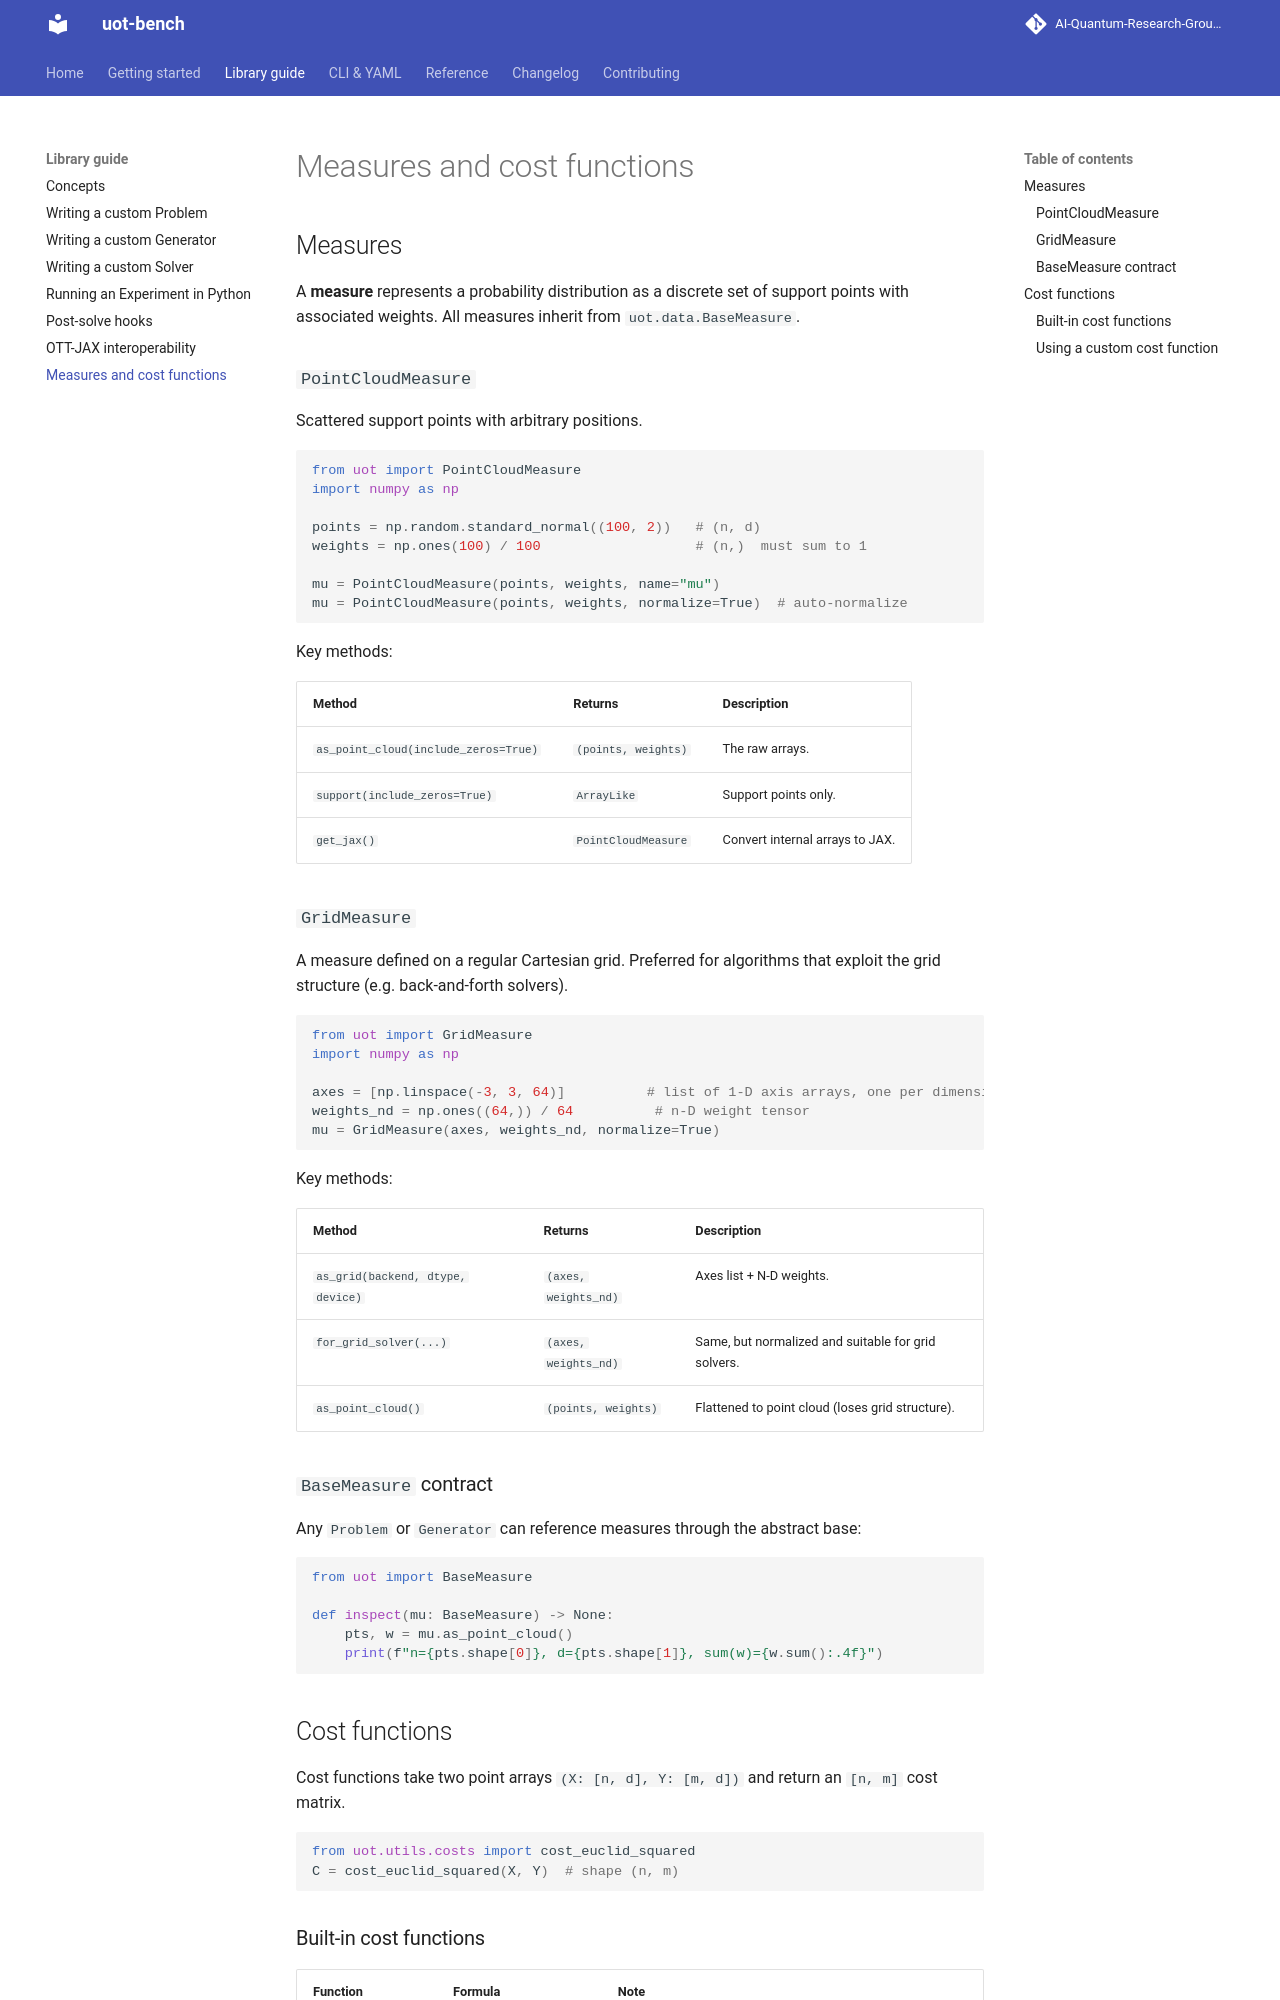

repository: AI-Quantum-Research-Group/uot-bench · page: guide/measures/index.html · generator: mkdocs

# Measures and cost functions

## Measures

A **measure** represents a probability distribution as a discrete set of support
points with associated weights. All measures inherit from `uot.data.BaseMeasure`.

### `PointCloudMeasure`

Scattered support points with arbitrary positions.

```python
from uot import PointCloudMeasure
import numpy as np

points = np.random.standard_normal((100, 2))   # (n, d)
weights = np.ones(100) / 100                   # (n,)  must sum to 1

mu = PointCloudMeasure(points, weights, name="mu")
mu = PointCloudMeasure(points, weights, normalize=True)  # auto-normalize
```

Key methods:

| Method | Returns | Description |
|---|---|---|
| `as_point_cloud(include_zeros=True)` | `(points, weights)` | The raw arrays. |
| `support(include_zeros=True)` | `ArrayLike` | Support points only. |
| `get_jax()` | `PointCloudMeasure` | Convert internal arrays to JAX. |

### `GridMeasure`

A measure defined on a regular Cartesian grid. Preferred for algorithms that
exploit the grid structure (e.g. back-and-forth solvers).

```python
from uot import GridMeasure
import numpy as np

axes = [np.linspace(-3, 3, 64)]          # list of 1-D axis arrays, one per dimension
weights_nd = np.ones((64,)) / 64          # n-D weight tensor
mu = GridMeasure(axes, weights_nd, normalize=True)
```

Key methods:

| Method | Returns | Description |
|---|---|---|
| `as_grid(backend, dtype, device)` | `(axes, weights_nd)` | Axes list + N-D weights. |
| `for_grid_solver(...)` | `(axes, weights_nd)` | Same, but normalized and suitable for grid solvers. |
| `as_point_cloud()` | `(points, weights)` | Flattened to point cloud (loses grid structure). |

### `BaseMeasure` contract

Any `Problem` or `Generator` can reference measures through the abstract base:

```python
from uot import BaseMeasure

def inspect(mu: BaseMeasure) -> None:
    pts, w = mu.as_point_cloud()
    print(f"n={pts.shape[0]}, d={pts.shape[1]}, sum(w)={w.sum():.4f}")
```

## Cost functions

Cost functions take two point arrays `(X: [n, d], Y: [m, d])` and return an
`[n, m]` cost matrix.

```python
from uot.utils.costs import cost_euclid_squared
C = cost_euclid_squared(X, Y)  # shape (n, m)
```
